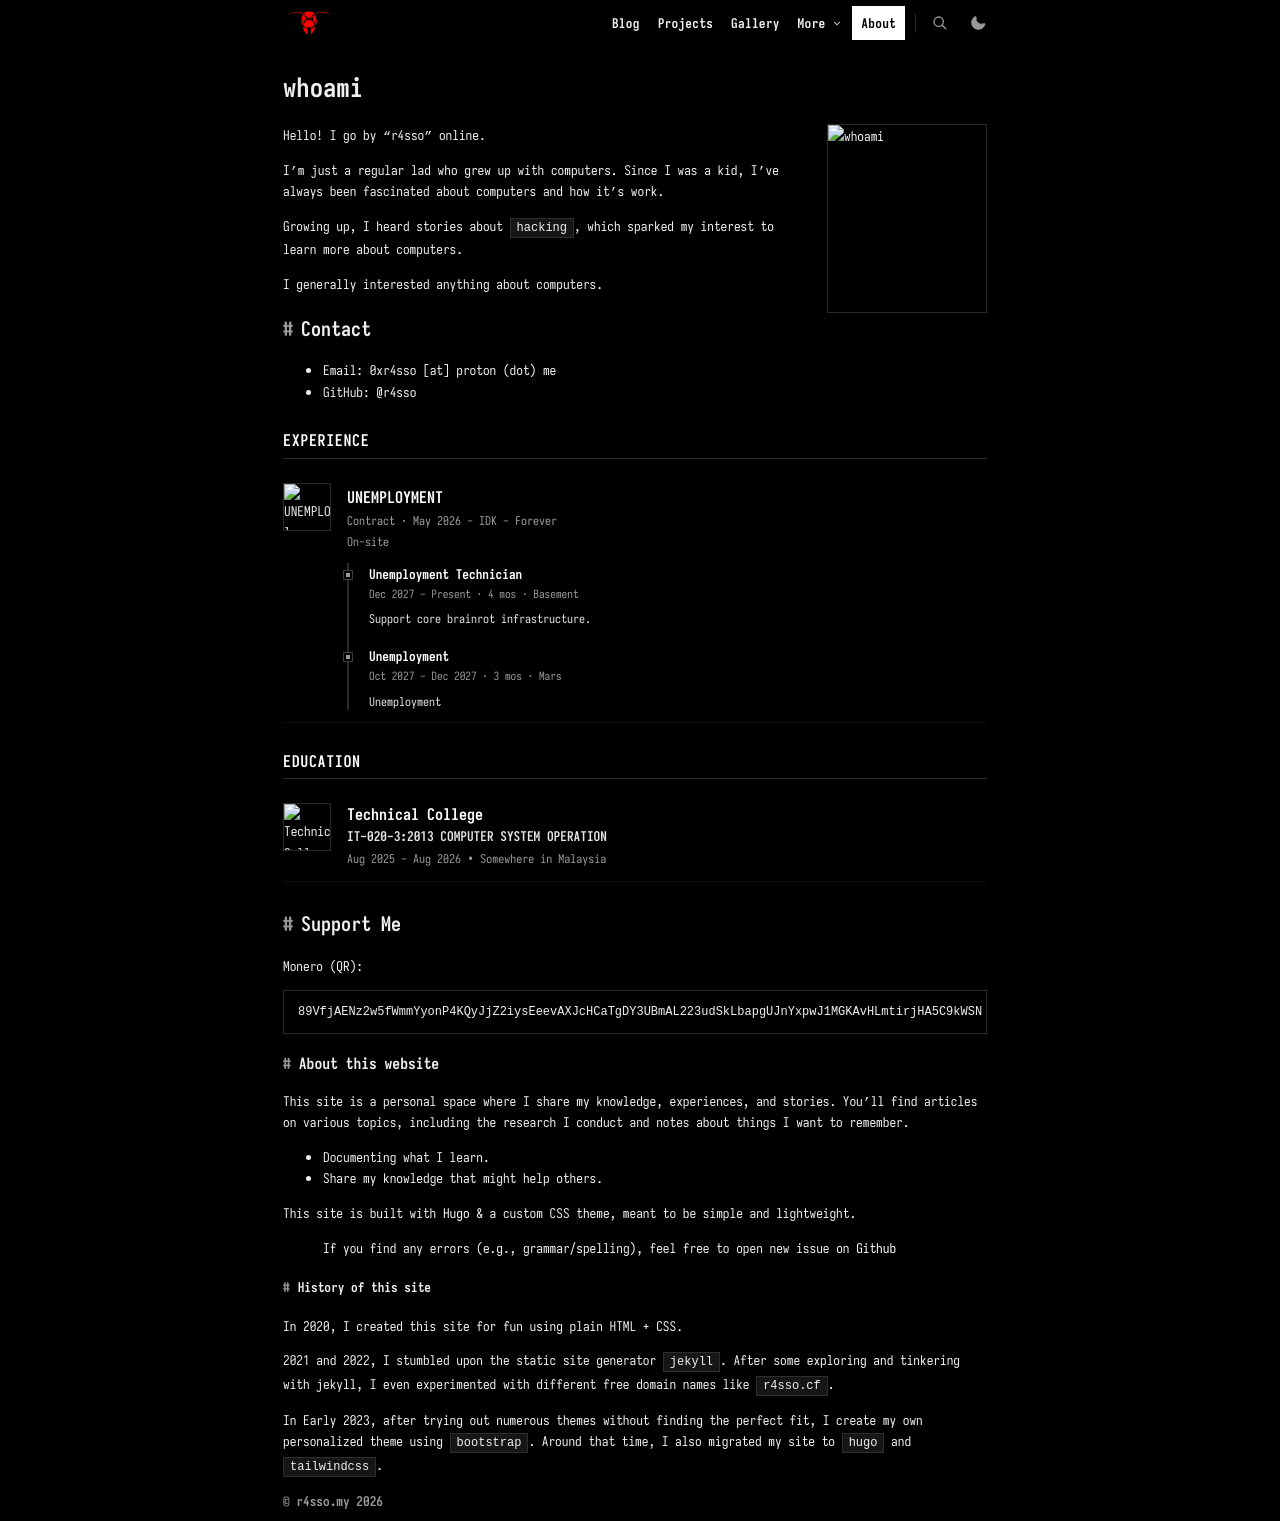

repository: r4sso/r4sso.github.io · page: about/index.html · generator: jekyll

---
title: "whoami"
outputs: ["HTML"]
layout: "about"
thumb: "/images/Jjl8THMh.jpg"
avatar_title: "me. (REAL)"

experience:
  - company: "UNEMPLOYMENT"
    logo: "https://external-content.duckduckgo.com/iu/?u=https%3A%2F%2Femoji.discadia.com%2Femojis%2Fa530c1f4-6812-4932-8ceb-fd7ebf07968f.GIF&f=1&nofb=1&ipt=55f8c4af73b0404848c231d0da98cc41893e0c2588125a90bd32503ae9ff34b3"
    type: "Contract"
    duration: "May 2026 - IDK - Forever"
    location_type: "On-site"
    roles:
      - title: "Unemployment Technician"
        date: "Dec 2027 - Present · 4 mos"
        location: "Basement"
        description: "Support core brainrot infrastructure."
      - title: "Unemployment"
        date: "Oct 2027 - Dec 2027 · 3 mos"
        location: "Mars"
        description: "Unemployment"

education:
  - school: "Technical College"
    degree: "IT-020-3:2013 COMPUTER SYSTEM OPERATION"
    logo: "https://external-content.duckduckgo.com/iu/?u=https%3A%2F%2Femoji.discadia.com%2Femojis%2Fa530c1f4-6812-4932-8ceb-fd7ebf07968f.GIF&f=1&nofb=1&ipt=55f8c4af73b0404848c231d0da98cc41893e0c2588125a90bd32503ae9ff34b3"
    date: "Aug 2025 - Aug 2026"
    location: "Somewhere in Malaysia"
    description: "Focusing on Network Security and Cloud Infrastructure."
---

Hello! I go by "r4sso" online.

I'm just a regular lad who grew up with computers. Since I was a kid, I've always been fascinated  about computers and how it's work. 

Growing up, I heard stories about `hacking`, which sparked my interest to learn more about computers.

I generally interested anything about computers.

## Contact
- Email: 0xr4sso [at] proton (dot) me
- GitHub: @r4sso

{{< experience >}}

## Support Me
Monero ([QR](/images/dono/monero.png)):
```
89VfjAENz2w5fWmmYyonP4KQyJjZ2iysEeevAXJcHCaTgDY3UBmAL223udSkLbapgUJnYxpwJ1MGKAvHLmtirjHA5C9kWSN
```
### About this website
This site is a personal space where I share my knowledge, experiences, and stories. You'll find articles on various topics, including the research I conduct and notes about things I want to remember.

- Documenting what I learn.
- Share my knowledge that might help others.

This site is built with [Hugo](https://gohugo.io/) & a custom CSS theme, meant to be simple and lightweight.

>If you find any errors (e.g., grammar/spelling), feel free to open new issue on [Github](https://github.com/r4sso/r4sso.github.io/issues)

#### History of this site 
In 2020, I created this site for fun using plain HTML + CSS.

2021 and 2022, I stumbled upon the static site generator `jekyll`. After some exploring and tinkering with jekyll, I even experimented with different free domain names like `r4sso.cf`.

In Early 2023, after trying out numerous themes without finding the perfect fit, I create my own personalized theme using `bootstrap`. Around that time, I also migrated my site to `hugo` and `tailwindcss`.
